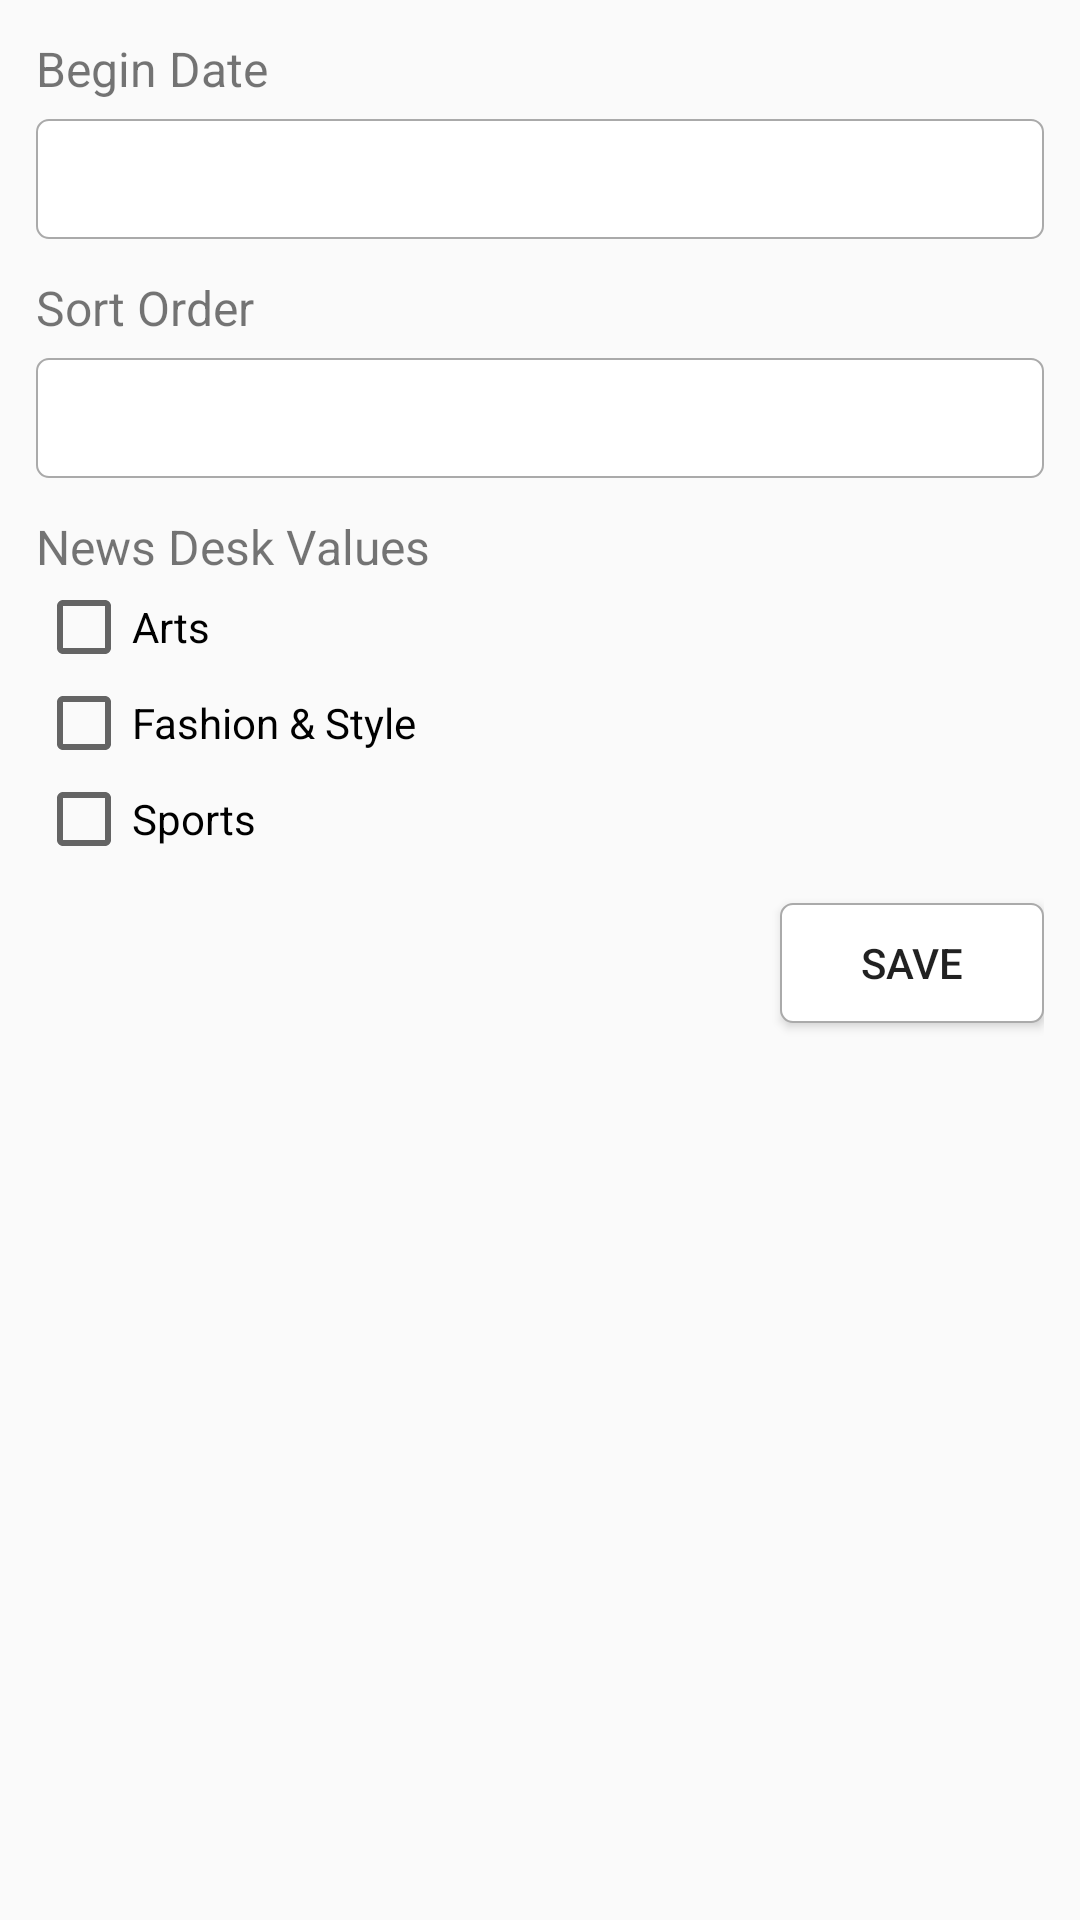

Write the Android layout XML for this screen, with the resource values it uses.
<!-- AndroidManifest.xml: application theme AppTheme -->
<!-- res/layout/settings_fragment.xml -->
<RelativeLayout xmlns:android="http://schemas.android.com/apk/res/android"
    android:id="@+id/edit_name"
    android:layout_width="wrap_content"
    android:layout_height="wrap_content"
    android:layout_gravity="center"
    android:orientation="vertical"
    android:padding="@dimen/space_medium">

    
    <TextView
        android:id="@+id/settings_fragment_begin_date_text_view_id"
        android:layout_width="wrap_content"
        android:layout_height="wrap_content"
        android:layout_alignParentLeft="true"
        android:layout_alignParentStart="true"
        android:layout_alignParentTop="true"

        android:text="@string/begin_date"
        android:textSize="@dimen/text_small"/>

    <TextView
        android:id="@+id/settings_fragment_begin_date_edit_text_id"
        android:layout_width="match_parent"
        android:layout_height="40dp"
        android:layout_alignParentLeft="true"
        android:layout_alignParentStart="true"
        android:layout_below="@+id/settings_fragment_begin_date_text_view_id"
        android:layout_marginTop="@dimen/space_small"

        android:padding="2dp"
        android:background="@drawable/round_background"
        android:textSize="@dimen/text_medium_small"
        android:textColor="@android:color/black"
        android:gravity="center_vertical"/>

    
    <TextView
        android:id="@+id/settings_fragment_sort_order_text_view_id"
        android:layout_width="wrap_content"
        android:layout_height="wrap_content"
        android:layout_below="@+id/settings_fragment_begin_date_edit_text_id"
        android:layout_marginTop="@dimen/space_medium"

        android:text="@string/sort_order"
        android:textSize="@dimen/text_small"/>

    <android.support.v7.widget.AppCompatSpinner
        android:id="@+id/settings_fragment_spinner_id"
        android:layout_width="match_parent"
        android:layout_height="40dp"
        android:layout_below="@+id/settings_fragment_sort_order_text_view_id"
        android:layout_marginTop="@dimen/space_small"

        android:padding="2dp"
        android:textSize="@dimen/text_medium_small"
        android:background="@drawable/round_background" />

    
    <TextView
        android:id="@+id/settings_fragment_news_desk_text_view_id"
        android:layout_width="wrap_content"
        android:layout_height="wrap_content"
        android:layout_below="@+id/settings_fragment_spinner_id"
        android:layout_marginTop="@dimen/space_medium"

        android:text="@string/news_desk_values"
        android:textSize="@dimen/text_small"/>

    <CheckBox
        android:id="@+id/settings_fragment_arts_check_box_id"
        android:layout_width="wrap_content"
        android:layout_height="wrap_content"
        android:layout_below="@+id/settings_fragment_news_desk_text_view_id"

        android:text="@string/news_desk_values_arts"/>

    <CheckBox
        android:id="@+id/settings_fragment_fashion_check_box_id"
        android:layout_width="wrap_content"
        android:layout_height="wrap_content"
        android:layout_below="@+id/settings_fragment_arts_check_box_id"

        android:text="@string/news_desk_values_fashion"/>

    <CheckBox
        android:id="@+id/settings_fragment_sports_check_box_id"
        android:layout_width="wrap_content"
        android:layout_height="wrap_content"
        android:layout_below="@+id/settings_fragment_fashion_check_box_id"

        android:text="@string/news_desk_values_sports"/>

    <Button
        android:id="@+id/settings_fragment_save_button_id"
        android:layout_width="wrap_content"
        android:layout_height="40dp"
        android:layout_below="@+id/settings_fragment_sports_check_box_id"
        android:layout_marginTop="@dimen/space_medium"
        android:layout_alignParentRight="true"
        android:layout_alignParentEnd="true"

        android:text="@string/save"
        android:background="@drawable/round_background"/>

</RelativeLayout>
<!-- resources referenced by this layout -->
<resources>
  <dimen name="space_medium">12dp</dimen>
  <dimen name="space_small">6dp</dimen>
  <dimen name="text_medium_small">18sp</dimen>
  <dimen name="text_small">16sp</dimen>
  <!-- drawable round_background (drawable) -->
  <?xml version="1.0" encoding="utf-8"?>
  <shape xmlns:android="http://schemas.android.com/apk/res/android"
      android:shape="rectangle" >
  
      <stroke android:width="2px" android:color="@android:color/darker_gray"/>
      <solid android:color="@android:color/white" />
      <corners android:radius="4dp" />
  
  </shape>
  <string name="begin_date">Begin Date</string>
  <string name="news_desk_values">News Desk Values</string>
  <string name="news_desk_values_arts">Arts</string>
  <string name="news_desk_values_fashion">Fashion &amp; Style</string>
  <string name="news_desk_values_sports">Sports</string>
  <string name="save">Save</string>
  <string name="sort_order">Sort Order</string>
  <style name="AppTheme" parent="Theme.AppCompat.Light.NoActionBar">
          
          <item name="colorPrimary">@color/colorPrimary</item>
          <item name="colorPrimaryDark">@color/colorPrimaryDark</item>
          <item name="colorAccent">@color/colorAccent</item>
  
          
          <item name="android:dialogTheme">@style/AppDialogTheme</item>
          
          <item name="android:alertDialogTheme">@style/AppAlertTheme</item>
      </style>
  <color name="colorPrimary">#FAFAFA</color>
  <color name="colorPrimaryDark">#212121</color>
  <color name="colorAccent">#FF4081</color>
  <style name="AppDialogTheme" parent="Theme.AppCompat.Light.Dialog">
          <item name="android:windowTitleStyle">@style/DialogWindowTitle</item>
      </style>
  <style name="AppAlertTheme" parent="Theme.AppCompat.Light.Dialog.Alert">
          <item name="android:windowTitleStyle">@style/DialogWindowTitle</item>
          <item name="android:layout_width">fill_parent</item>
          <item name="android:layout_height">fill_parent</item>
      </style>
  <style name="DialogWindowTitle" parent="Base.DialogWindowTitle.AppCompat">
          <item name="android:background">@color/colorAccent</item>
          <item name="android:gravity">center</item>
          <item name="android:textAppearance">@style/DialogWindowTitleText</item>
      </style>
  <style name="DialogWindowTitleText" parent="@android:style/TextAppearance.DialogWindowTitle">
          <item name="android:textSize">24sp</item>
      </style>
</resources>
